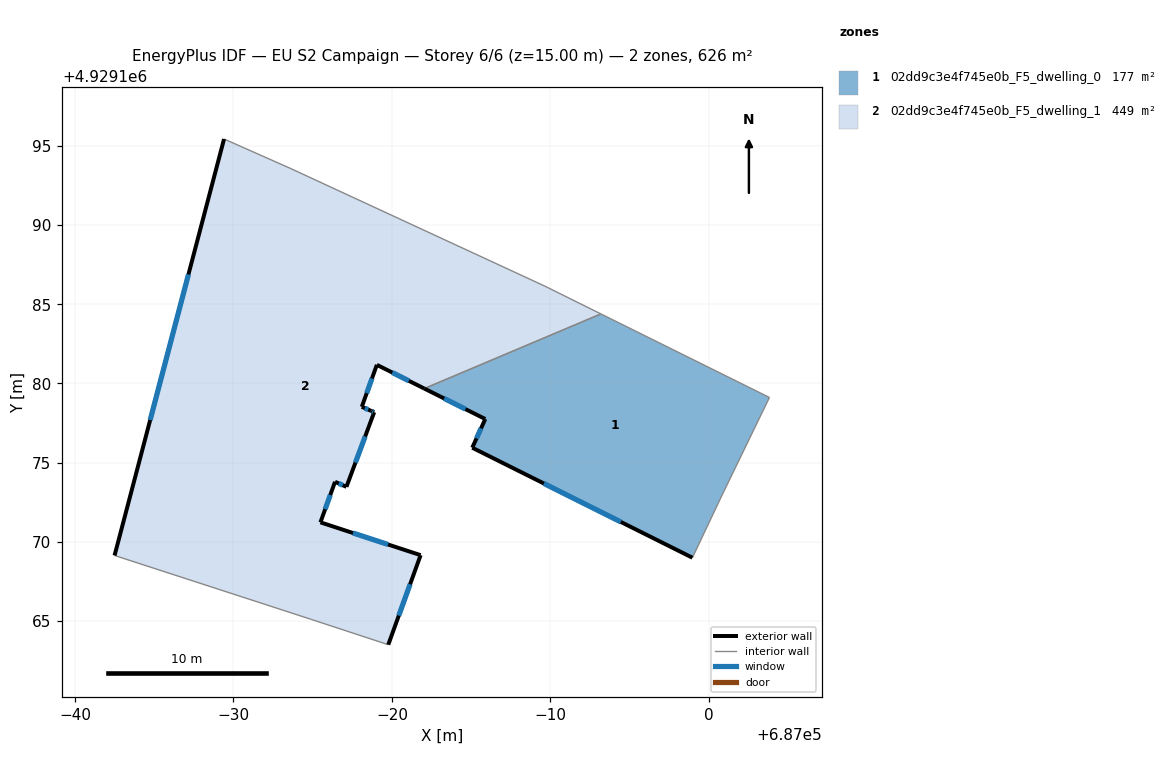
=== STOREY PLAN SPEC (per zone: floor XY polygon, exterior-wall plan segments, windows/doors) ===
zone 1: 02dd9c3e4f745e0b_F5_dwelling_0  (176.9 m²)
  floor: (687003.82, 4929179.12) (687000.84, 4929172.97) (686998.96, 4929169.00) (686985.07, 4929175.95) (686985.89, 4929177.75) (686982.04, 4929179.68) (686993.19, 4929184.39)
  exterior wall: (686985.07, 4929175.95) – (686998.96, 4929169.00)  [15.5 m]
    window: (686989.59, 4929173.69) – (686994.44, 4929171.26)  [5.7 m²]
  exterior wall: (686985.89, 4929177.75) – (686985.07, 4929175.95)  [2.0 m]
    window: (686985.62, 4929177.17) – (686985.34, 4929176.53)  [0.7 m²]
  exterior wall: (686982.04, 4929179.68) – (686985.89, 4929177.75)  [4.3 m]
    window: (686983.29, 4929179.05) – (686984.64, 4929178.38)  [1.6 m²]
  interior walls: 4
zone 2: 02dd9c3e4f745e0b_F5_dwelling_1  (448.9 m²)
  floor: (686989.66, 4929186.13) (686993.19, 4929184.39) (686982.04, 4929179.68) (686979.05, 4929181.17) (686978.10, 4929178.53) (686978.70, 4929178.26) (686978.88, 4929178.18) (686977.13, 4929173.48) (686976.41, 4929173.80) (686975.49, 4929171.24) (686981.81, 4929169.17) (686979.77, 4929163.52) (686974.87, 4929165.13) (686962.50, 4929169.15) (686969.41, 4929195.42) (686973.56, 4929193.58)
  exterior wall: (686969.41, 4929195.42) – (686962.50, 4929169.15)  [27.2 m]
    window: (686967.16, 4929186.88) – (686964.75, 4929177.69)  [10.0 m²]
  exterior wall: (686979.05, 4929181.17) – (686982.04, 4929179.68)  [3.3 m]
    window: (686980.02, 4929180.69) – (686981.07, 4929180.16)  [1.2 m²]
  exterior wall: (686978.10, 4929178.53) – (686979.05, 4929181.17)  [2.8 m]
    window: (686978.41, 4929179.39) – (686978.74, 4929180.31)  [1.0 m²]
  exterior wall: (686978.70, 4929178.26) – (686978.10, 4929178.53)  [0.7 m]
    window: (686978.50, 4929178.35) – (686978.29, 4929178.44)  [0.2 m²]
  exterior wall: (686978.88, 4929178.18) – (686978.70, 4929178.26)  [0.2 m]
    window: (686978.82, 4929178.21) – (686978.76, 4929178.24)  [0.1 m²]
  exterior wall: (686977.13, 4929173.48) – (686978.88, 4929178.18)  [5.0 m]
    window: (686977.70, 4929175.01) – (686978.31, 4929176.65)  [1.8 m²]
  exterior wall: (686976.41, 4929173.80) – (686977.13, 4929173.48)  [0.8 m]
    window: (686976.64, 4929173.69) – (686976.90, 4929173.58)  [0.3 m²]
  exterior wall: (686975.49, 4929171.24) – (686976.41, 4929173.80)  [2.7 m]
    window: (686975.79, 4929172.07) – (686976.11, 4929172.96)  [1.0 m²]
  exterior wall: (686981.81, 4929169.17) – (686975.49, 4929171.24)  [6.7 m]
    window: (686979.75, 4929169.84) – (686977.55, 4929170.56)  [2.4 m²]
  exterior wall: (686979.77, 4929163.52) – (686981.81, 4929169.17)  [6.0 m]
    window: (686980.43, 4929165.35) – (686981.15, 4929167.33)  [2.2 m²]
  interior walls: 6

=== DERIVED (storey summary) ===
Building: EU S2 Campaign
Storey: 6 of 6  (floor level z = 15.00 m)
Storey gross floor area: 625.8 m²
Zones on this storey: 2
  - 02dd9c3e4f745e0b_F5_dwelling_0: floor 176.9 m²; exterior wall 21.8 m (65.4 m²); 3 window(s) 8.0 m²; WWR 12.2%
  - 02dd9c3e4f745e0b_F5_dwelling_1: floor 448.9 m²; exterior wall 55.4 m (166.1 m²); 10 window(s) 20.3 m²; WWR 12.2%
Zone adjacency (shared interzone walls):
  - 02dd9c3e4f745e0b_F5_dwelling_0 ↔ 02dd9c3e4f745e0b_F5_dwelling_1